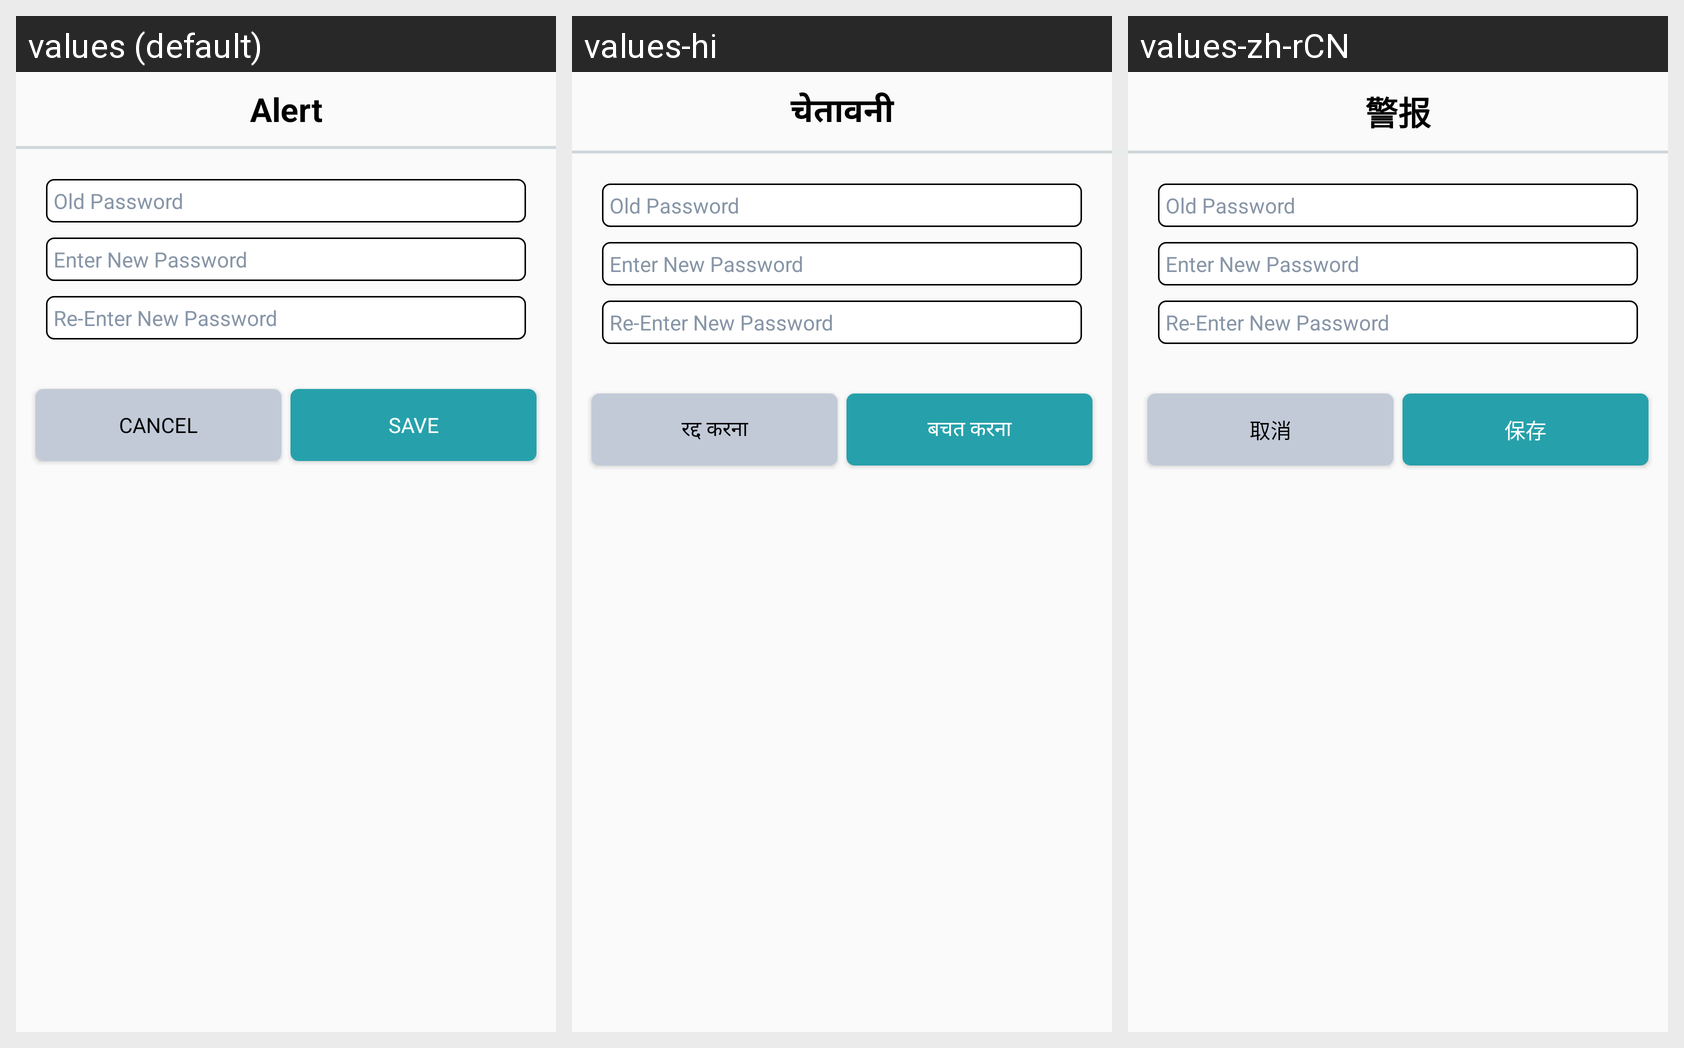

Strings drawn on this Android screen and how each of the app's shown locales translates them:
Android screen res/layout/change_password_form_alert_view.xml rendered under 3 locales, left to right: values (default), values-hi, values-zh-rCN. Device: Nexus 5 (rendered at 1080×1920; each locale shown at half size, 540×960, under a caption strip naming it); theme AppTheme.
Strings drawn on this screen, with the default value and each locale's value (text and hints the layout hard-codes, and strings that could not be matched under every locale, appear in the picture but are not listed):

alerttitle
  values: Alert
  values-hi: चेतावनी
  values-zh-rCN: 警报

button_cancel
  values: CANCEL
  values-hi: रद्द करना
  values-zh-rCN: 取消

button_save
  values: SAVE
  values-hi: बचत करना
  values-zh-rCN: 保存
